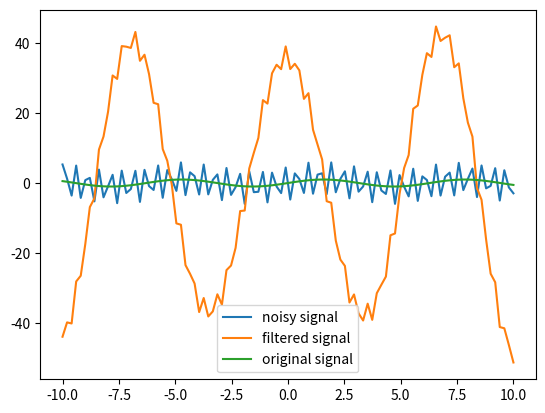

Generate this figure with matplotlib:
import numpy as np
import math as m

def lockIn(signal,ref):
	sFFT = np.fft.fft(signal)
	rFFT = np.fft.fft(ref)
	product = sFFT * rFFT
	return np.fft.ifft(product)

t = np.linspace(-10,10,100)
y = np.sin(t)
yn = 5*np.sin(50*t) + np.fft.ifft(np.fft.fft(y) + 5*np.random.rand(100) )
yf = np.real( lockIn(yn,y) )

import matplotlib.pyplot as plt
plt.plot(t,yn,label='noisy signal')
plt.plot(t,yf,label='filtered signal')
plt.plot(t,y,label='original signal')
plt.legend()
plt.show()



